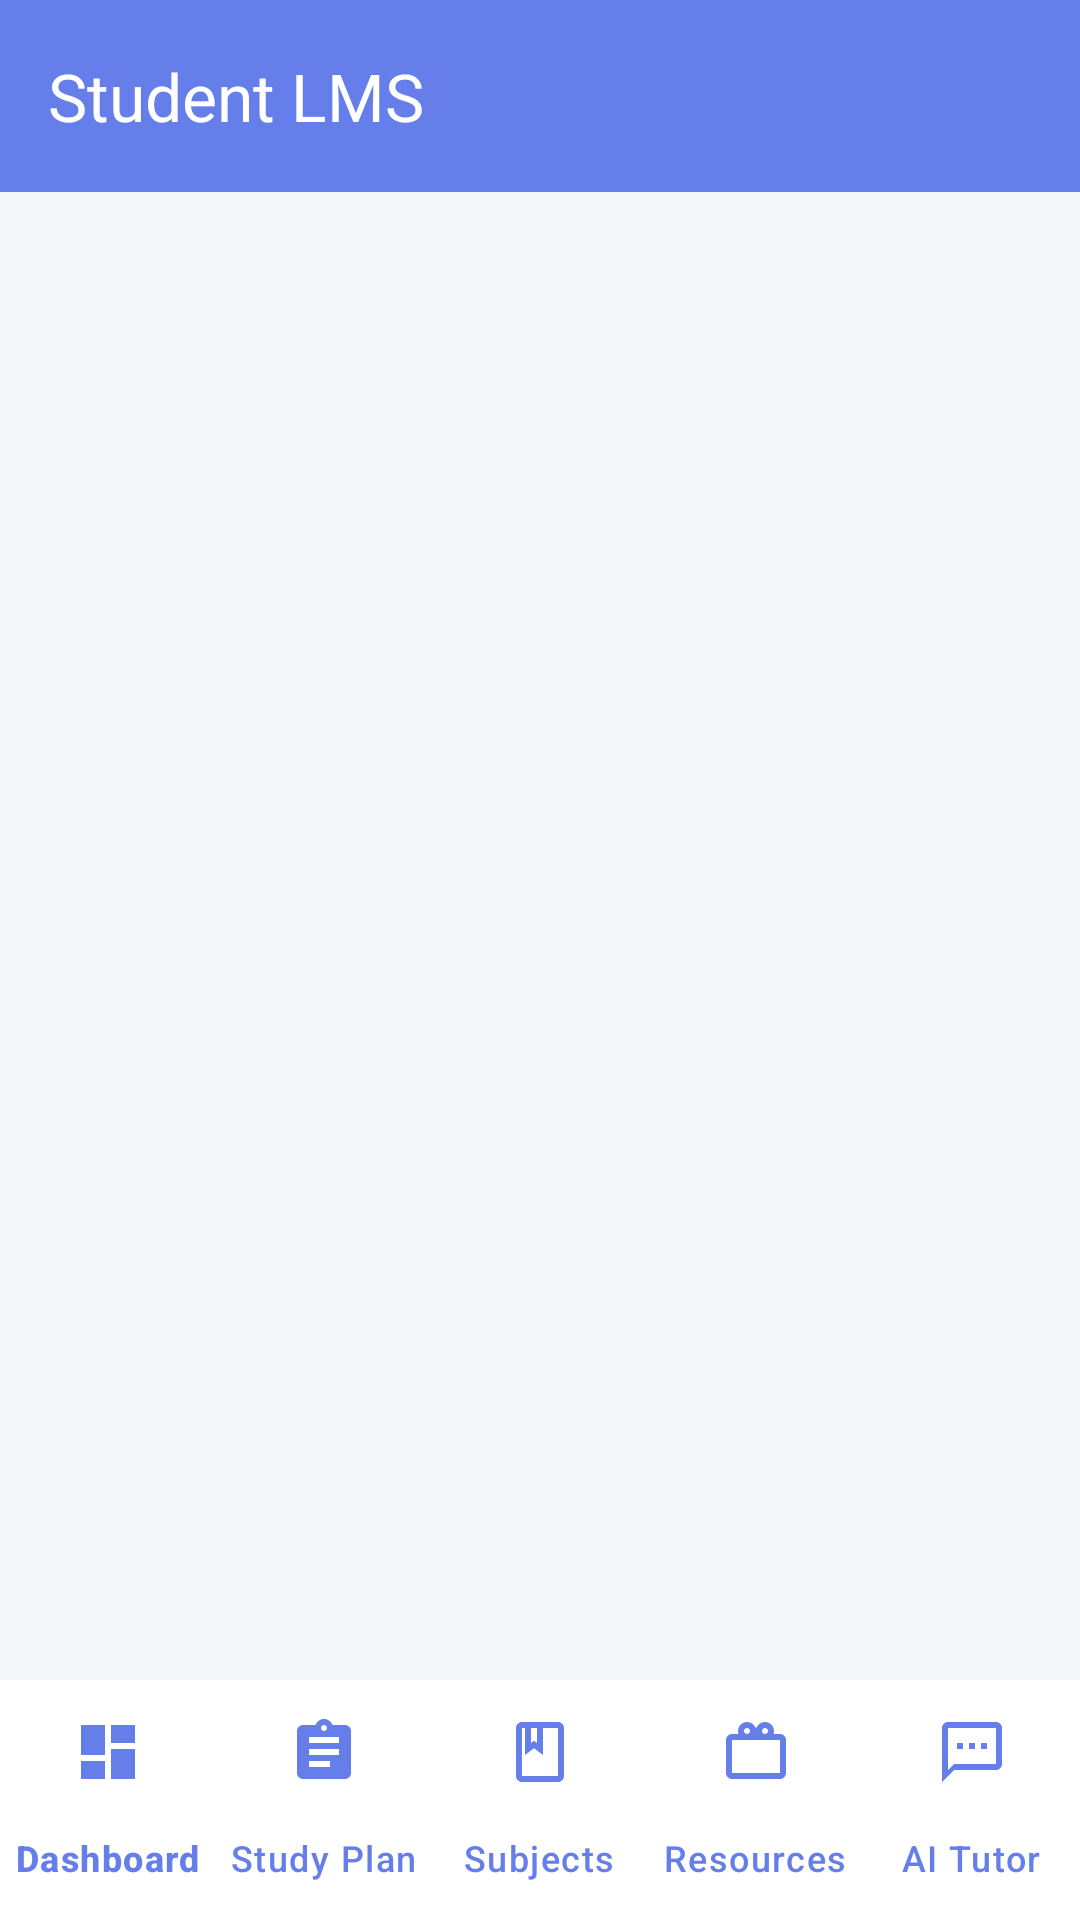

The Android layout XML behind this screen, and the referenced resources:
<!-- AndroidManifest.xml: activity theme Theme.StudentLMS -->
<!-- res/layout/activity_main.xml -->
<?xml version="1.0" encoding="utf-8"?>
<androidx.constraintlayout.widget.ConstraintLayout 
    xmlns:android="http://schemas.android.com/apk/res/android"
    xmlns:app="http://schemas.android.com/apk/res-auto"
    android:layout_width="match_parent"
    android:layout_height="match_parent"
    android:background="@color/background">

    
    <com.google.android.material.appbar.MaterialToolbar
        android:id="@+id/toolbar"
        android:layout_width="match_parent"
        android:layout_height="wrap_content"
        android:background="@color/primary"
        android:elevation="4dp"
        app:title="@string/app_name"
        app:titleTextColor="@color/white"
        app:layout_constraintTop_toTopOf="parent"/>

    
    <androidx.fragment.app.FragmentContainerView
        android:id="@+id/nav_host_fragment"
        android:layout_width="match_parent"
        android:layout_height="0dp"
        app:layout_constraintTop_toBottomOf="@id/toolbar"
        app:layout_constraintBottom_toTopOf="@id/bottom_navigation"
        app:layout_constraintStart_toStartOf="parent"
        app:layout_constraintEnd_toEndOf="parent"/>

    
    <com.google.android.material.bottomnavigation.BottomNavigationView
        android:id="@+id/bottom_navigation"
        android:layout_width="match_parent"
        android:layout_height="wrap_content"
        android:background="@color/surface"
        android:elevation="8dp"
        app:menu="@menu/bottom_nav_menu"
        app:itemIconTint="@color/primary"
        app:itemTextColor="@color/primary"
        app:labelVisibilityMode="labeled"
        app:layout_constraintBottom_toBottomOf="parent"
        app:layout_constraintStart_toStartOf="parent"
        app:layout_constraintEnd_toEndOf="parent"/>

</androidx.constraintlayout.widget.ConstraintLayout>
<!-- resources referenced by this layout -->
<resources>
  <color name="background">#F5F7FA</color>
  <color name="primary">#667eea</color>
  <color name="surface">#FFFFFF</color>
  <color name="white">#FFFFFFFF</color>
  <string name="app_name">Student LMS</string>
  <style name="Theme.StudentLMS" parent="Base.Theme.StudentLMS" />
  <style name="Base.Theme.StudentLMS" parent="Theme.Material3.DayNight.NoActionBar">
          <item name="colorPrimary">@color/primary</item>
          <item name="colorPrimaryVariant">@color/primary_dark</item>
          <item name="colorOnPrimary">@color/white</item>
          <item name="colorSecondary">@color/accent</item>
          <item name="colorSecondaryVariant">@color/accent_light</item>
          <item name="colorOnSecondary">@color/white</item>
          <item name="android:statusBarColor">@color/primary</item>
          <item name="android:windowBackground">@color/background</item>
      </style>
  <color name="primary_dark">#4c63d2</color>
  <color name="accent">#f093fb</color>
  <color name="accent_light">#f3a4fc</color>
</resources>
